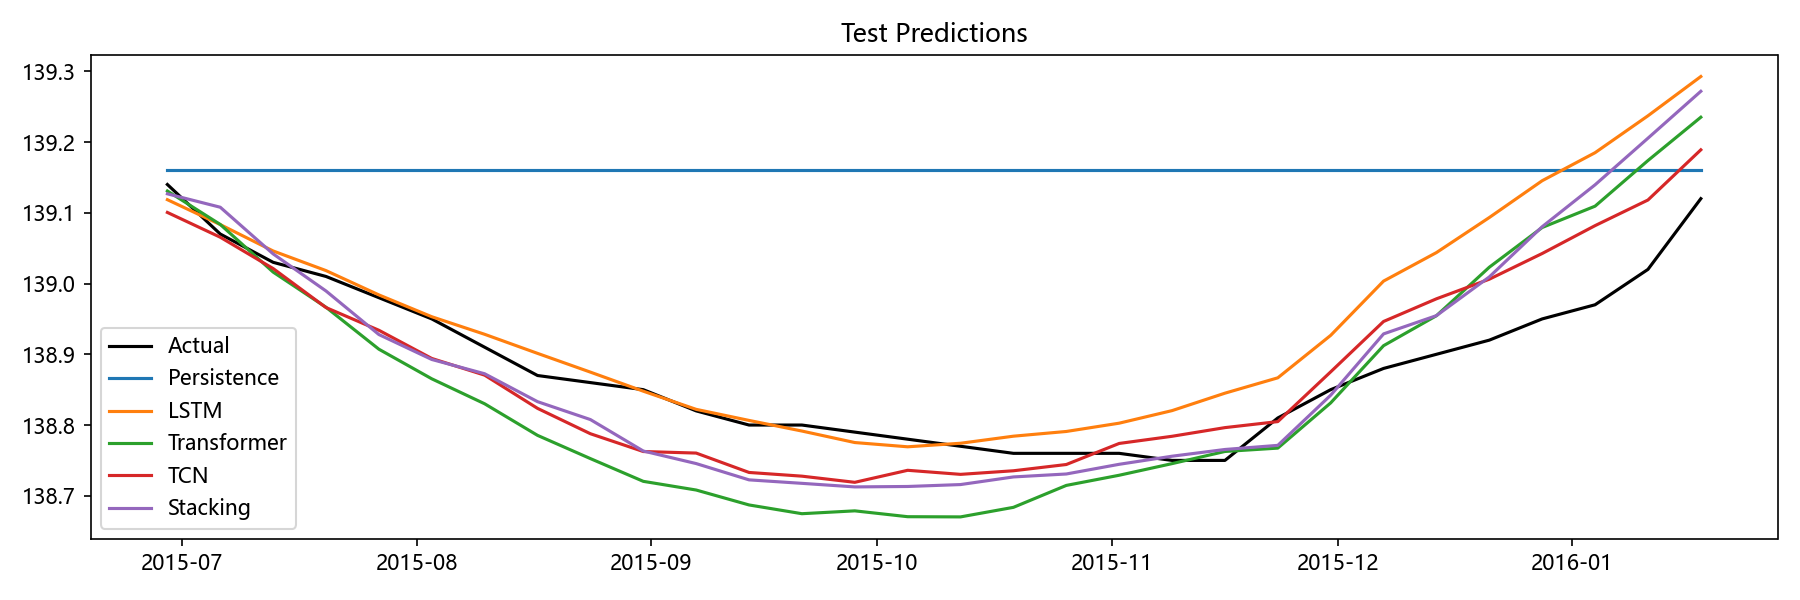

Data behind this chart, as committed beside it:
Date, Actual, Persistence, LSTM, Transformer, TCN, Stacking, Aquifer
2015-06-29, 139.1, 139.2, 139.1, 139.1, 139.1, 139.1, 裂隙水2
2015-07-06, 139.1, 139.2, 139.1, 139.1, 139.1, 139.1, 裂隙水2
2015-07-13, 139, 139.2, 139, 139, 139, 139, 裂隙水2
2015-07-20, 139, 139.2, 139, 139, 139, 139, 裂隙水2
2015-07-27, 139, 139.2, 139, 138.9, 138.9, 138.9, 裂隙水2
2015-08-03, 138.9, 139.2, 139, 138.9, 138.9, 138.9, 裂隙水2
2015-08-10, 138.9, 139.2, 138.9, 138.8, 138.9, 138.9, 裂隙水2
2015-08-17, 138.9, 139.2, 138.9, 138.8, 138.8, 138.8, 裂隙水2
2015-08-24, 138.9, 139.2, 138.9, 138.8, 138.8, 138.8, 裂隙水2
2015-08-31, 138.8, 139.2, 138.8, 138.7, 138.8, 138.8, 裂隙水2
2015-09-07, 138.8, 139.2, 138.8, 138.7, 138.8, 138.7, 裂隙水2
2015-09-14, 138.8, 139.2, 138.8, 138.7, 138.7, 138.7, 裂隙水2
2015-09-21, 138.8, 139.2, 138.8, 138.7, 138.7, 138.7, 裂隙水2
2015-09-28, 138.8, 139.2, 138.8, 138.7, 138.7, 138.7, 裂隙水2
2015-10-05, 138.8, 139.2, 138.8, 138.7, 138.7, 138.7, 裂隙水2
2015-10-12, 138.8, 139.2, 138.8, 138.7, 138.7, 138.7, 裂隙水2
2015-10-19, 138.8, 139.2, 138.8, 138.7, 138.7, 138.7, 裂隙水2
2015-10-26, 138.8, 139.2, 138.8, 138.7, 138.7, 138.7, 裂隙水2
2015-11-02, 138.8, 139.2, 138.8, 138.7, 138.8, 138.7, 裂隙水2
2015-11-09, 138.8, 139.2, 138.8, 138.7, 138.8, 138.8, 裂隙水2
2015-11-16, 138.8, 139.2, 138.8, 138.8, 138.8, 138.8, 裂隙水2
2015-11-23, 138.8, 139.2, 138.9, 138.8, 138.8, 138.8, 裂隙水2
2015-11-30, 138.8, 139.2, 138.9, 138.8, 138.9, 138.8, 裂隙水2
2015-12-07, 138.9, 139.2, 139, 138.9, 138.9, 138.9, 裂隙水2
2015-12-14, 138.9, 139.2, 139, 139, 139, 139, 裂隙水2
2015-12-21, 138.9, 139.2, 139.1, 139, 139, 139, 裂隙水2
2015-12-28, 138.9, 139.2, 139.1, 139.1, 139, 139.1, 裂隙水2
2016-01-04, 139, 139.2, 139.2, 139.1, 139.1, 139.1, 裂隙水2
2016-01-11, 139, 139.2, 139.2, 139.2, 139.1, 139.2, 裂隙水2
2016-01-18, 139.1, 139.2, 139.3, 139.2, 139.2, 139.3, 裂隙水2
